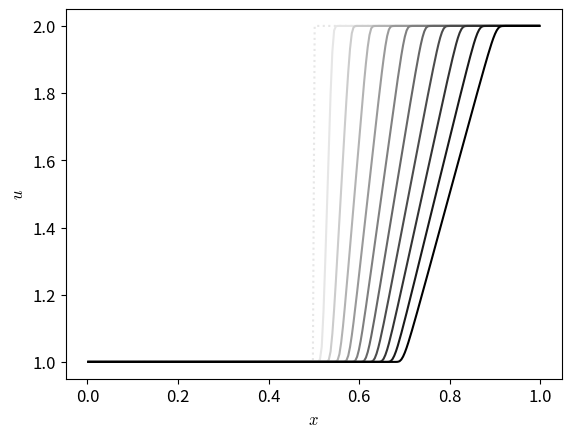

The matplotlib source for this figure:
# 2nd-order accurate finite-volume implementation of the inviscid Burger's
# equation with piecewise linear slope reconstruction
#
# We are solving u_t + u u_x = 0 with outflow boundary conditions
#
# [redacted]

import numpy as np
import matplotlib.pyplot as plt
import matplotlib as mpl
import sys

mpl.rcParams['mathtext.fontset'] = 'cm'
mpl.rcParams['mathtext.rm'] = 'serif'

mpl.rcParams['font.size'] = 12
mpl.rcParams['legend.fontsize'] = 'large'
mpl.rcParams['figure.titlesize'] = 'medium'

class Grid1d(object):

    def __init__(self, nx, ng, xmin=0.0, xmax=1.0, bc="outflow"):

        self.nx = nx
        self.ng = ng

        self.xmin = xmin
        self.xmax = xmax
        self.bc = bc

        # python is zero-based.  Make easy intergers to know where the
        # real data lives
        self.ilo = ng
        self.ihi = ng+nx-1

        # physical coords -- cell-centered, left and right edges
        self.dx = (xmax - xmin)/(nx)
        self.x = xmin + (np.arange(nx+2*ng)-ng+0.5)*self.dx

        # storage for the solution
        self.u = np.zeros((nx+2*ng), dtype=np.float64)


    def scratch_array(self):
        """ return a scratch array dimensioned for our grid """
        return np.zeros((self.nx+2*self.ng), dtype=np.float64)


    def fill_BCs(self):
        """ fill all ghostcells as periodic """

        if self.bc == "periodic":

            # left boundary
            self.u[0:self.ilo] = self.u[self.ihi - self.ng+1 : self.ihi+1]

            # right boundary
            self.u[self.ihi+1:] = self.u[self.ilo:self.ilo+self.ng]

        elif self.bc == "outflow":

            # left boundary
            self.u[0:self.ilo] = self.u[self.ilo]

            # right boundary
            self.u[self.ihi+1:] = self.u[self.ihi]

        else:
            sys.exit("invalid BC")


    def norm(self, e):
        """ return the norm of quantity e which lives on the grid """
        if len(e) != 2*self.ng + self.nx:
            return None

        return np.sqrt(self.dx*np.sum(e[self.ilo:self.ihi+1]**2))


class Simulation(object):

    def __init__(self, grid, C=0.8):
        self.grid = grid
        self.t = 0.0
        self.C = C

    def init_cond(self, type="tophat", u=None):

        if type == "tophat":
            self.grid.u[np.logical_and(self.grid.x >= 0.333,
                                          self.grid.x <= 0.666)] = 1.0

        elif type == "sine":
            self.grid.u[:] = 1.0

            index = np.logical_and(self.grid.x >= 0.333,
                                      self.grid.x <= 0.666)
            self.grid.u[index] += \
                0.5*np.sin(2.0*np.pi*(self.grid.x[index]-0.333)/0.333)

        elif type == "rarefaction":
            self.grid.u[:] = 1.0
            self.grid.u[self.grid.x > 0.5] = 2.0

        elif type == "specify":
            self.grid.u = u



    def timestep(self):
        return self.C * self.grid.dx/max(abs(self.grid.u[self.grid.ilo:
                                                  self.grid.ihi+1]))


    def states(self, dt):
        """ compute the left and right interface states """

        g = self.grid
        # compute the piecewise linear slopes -- 2nd order MC limiter
        # we pick a range of cells that includes 1 ghost cell on either
        # side
        ib = g.ilo-1
        ie = g.ihi+1

        u = g.u

        # this is the MC limiter from van Leer (1977), as given in
        # LeVeque (2002).  Note that this is slightly different than
        # the expression from Colella (1990)

        dc = g.scratch_array()
        dl = g.scratch_array()
        dr = g.scratch_array()

        dc[ib:ie+1] = 0.5*(u[ib+1:ie+2] - u[ib-1:ie  ])
        dl[ib:ie+1] = u[ib+1:ie+2] - u[ib  :ie+1]
        dr[ib:ie+1] = u[ib  :ie+1] - u[ib-1:ie  ]

        # these where's do a minmod()
        d1 = 2.0*np.where(np.fabs(dl) < np.fabs(dr), dl, dr)
        d2 = np.where(np.fabs(dc) < np.fabs(d1), dc, d1)
        ldeltau = np.where(dl*dr > 0.0, d2, 0.0)

        # now the interface states.  Note that there are 1 more interfaces
        # than zones
        ul = g.scratch_array()
        ur = g.scratch_array()

        # are these indices right?
        #
        #  --+-----------------+------------------+
        #     ^       i       ^ ^        i+1
        #     ur(i)     ul(i+1) ur(i+1)
        #
        ur[ib:ie+2] = u[ib:ie+2] - \
                      0.5*(1.0 + u[ib:ie+2]*dt/self.grid.dx)*ldeltau[ib:ie+2]

        ul[ib+1:ie+2] = u[ib:ie+1] + \
                        0.5*(1.0 - u[ib:ie+1]*dt/self.grid.dx)*ldeltau[ib:ie+1]

        return ul, ur


    def riemann(self, ul, ur):
        """
        Riemann problem for Burgers' equation.
        """

        S = 0.5*(ul + ur)
        ushock = np.where(S > 0.0, ul, ur)
        ushock = np.where(S == 0.0, 0.0, ushock)

        # rarefaction solution
        urare = np.where(ur <= 0.0, ur, 0.0)
        urare = np.where(ul >= 0.0, ul, urare)

        us = np.where(ul > ur, ushock, urare)

        return 0.5*us*us


    def update(self, dt, flux):
        """ conservative update """

        g = self.grid

        unew = g.scratch_array()

        unew[g.ilo:g.ihi+1] = g.u[g.ilo:g.ihi+1] + \
            dt/g.dx * (flux[g.ilo:g.ihi+1] - flux[g.ilo+1:g.ihi+2])

        return unew


    def evolve(self, tmax):

        self.t = 0.0

        g = self.grid

        # main evolution loop
        while (self.t < tmax):

            # fill the boundary conditions
            g.fill_BCs()

            # get the timestep
            dt = self.timestep()

            if (self.t + dt > tmax):
                dt = tmax - self.t

            # get the interface states
            ul, ur = self.states(dt)

            # solve the Riemann problem at all interfaces
            flux = self.riemann(ul, ur)

            # do the conservative update
            unew = self.update(dt, flux)

            self.grid.u[:] = unew[:]

            self.t += dt


if __name__ == "__main__":
    #-----------------------------------------------------------------------------
    # sine

    xmin = 0.0
    xmax = 1.0
    nx = 256
    ng = 2
    g = Grid1d(nx, ng, bc="periodic")

    # maximum evolution time based on period for unit velocity
    tmax = (xmax - xmin)/1.0

    C = 0.8

    plt.clf()

    s = Simulation(g, C)

    for i in range(0, 10):
        tend = (i+1)*0.02*tmax
        s.init_cond("sine")

        uinit = s.grid.u.copy()

        s.evolve(tend)

        c = 1.0 - (0.1 + i*0.1)
        g = s.grid
        plt.plot(g.x[g.ilo:g.ihi+1], g.u[g.ilo:g.ihi+1], color=str(c))


    g = s.grid
    plt.plot(g.x[g.ilo:g.ihi+1], uinit[g.ilo:g.ihi+1], ls=":", color="0.9", zorder=-1)

    plt.xlabel("$x$")
    plt.ylabel("$u$")
    plt.savefig("fv-burger-sine.pdf")


    #-----------------------------------------------------------------------------
    # rarefaction

    xmin = 0.0
    xmax = 1.0
    nx = 256
    ng = 2
    g = Grid1d(nx, ng, bc="outflow")

    # maximum evolution time based on period for unit velocity
    tmax = (xmax - xmin)/1.0

    C = 0.8

    plt.clf()

    s = Simulation(g, C)

    for i in range(0, 10):
        tend = (i+1)*0.02*tmax

        s.init_cond("rarefaction")

        uinit = s.grid.u.copy()

        s.evolve(tend)

        c = 1.0 - (0.1 + i*0.1)
        plt.plot(g.x[g.ilo:g.ihi+1], g.u[g.ilo:g.ihi+1], color=str(c))


    plt.plot(g.x[g.ilo:g.ihi+1], uinit[g.ilo:g.ihi+1], ls=":", color="0.9", zorder=-1)

    plt.xlabel("$x$")
    plt.ylabel("$u$")

    plt.savefig("fv-burger-rarefaction.pdf")
